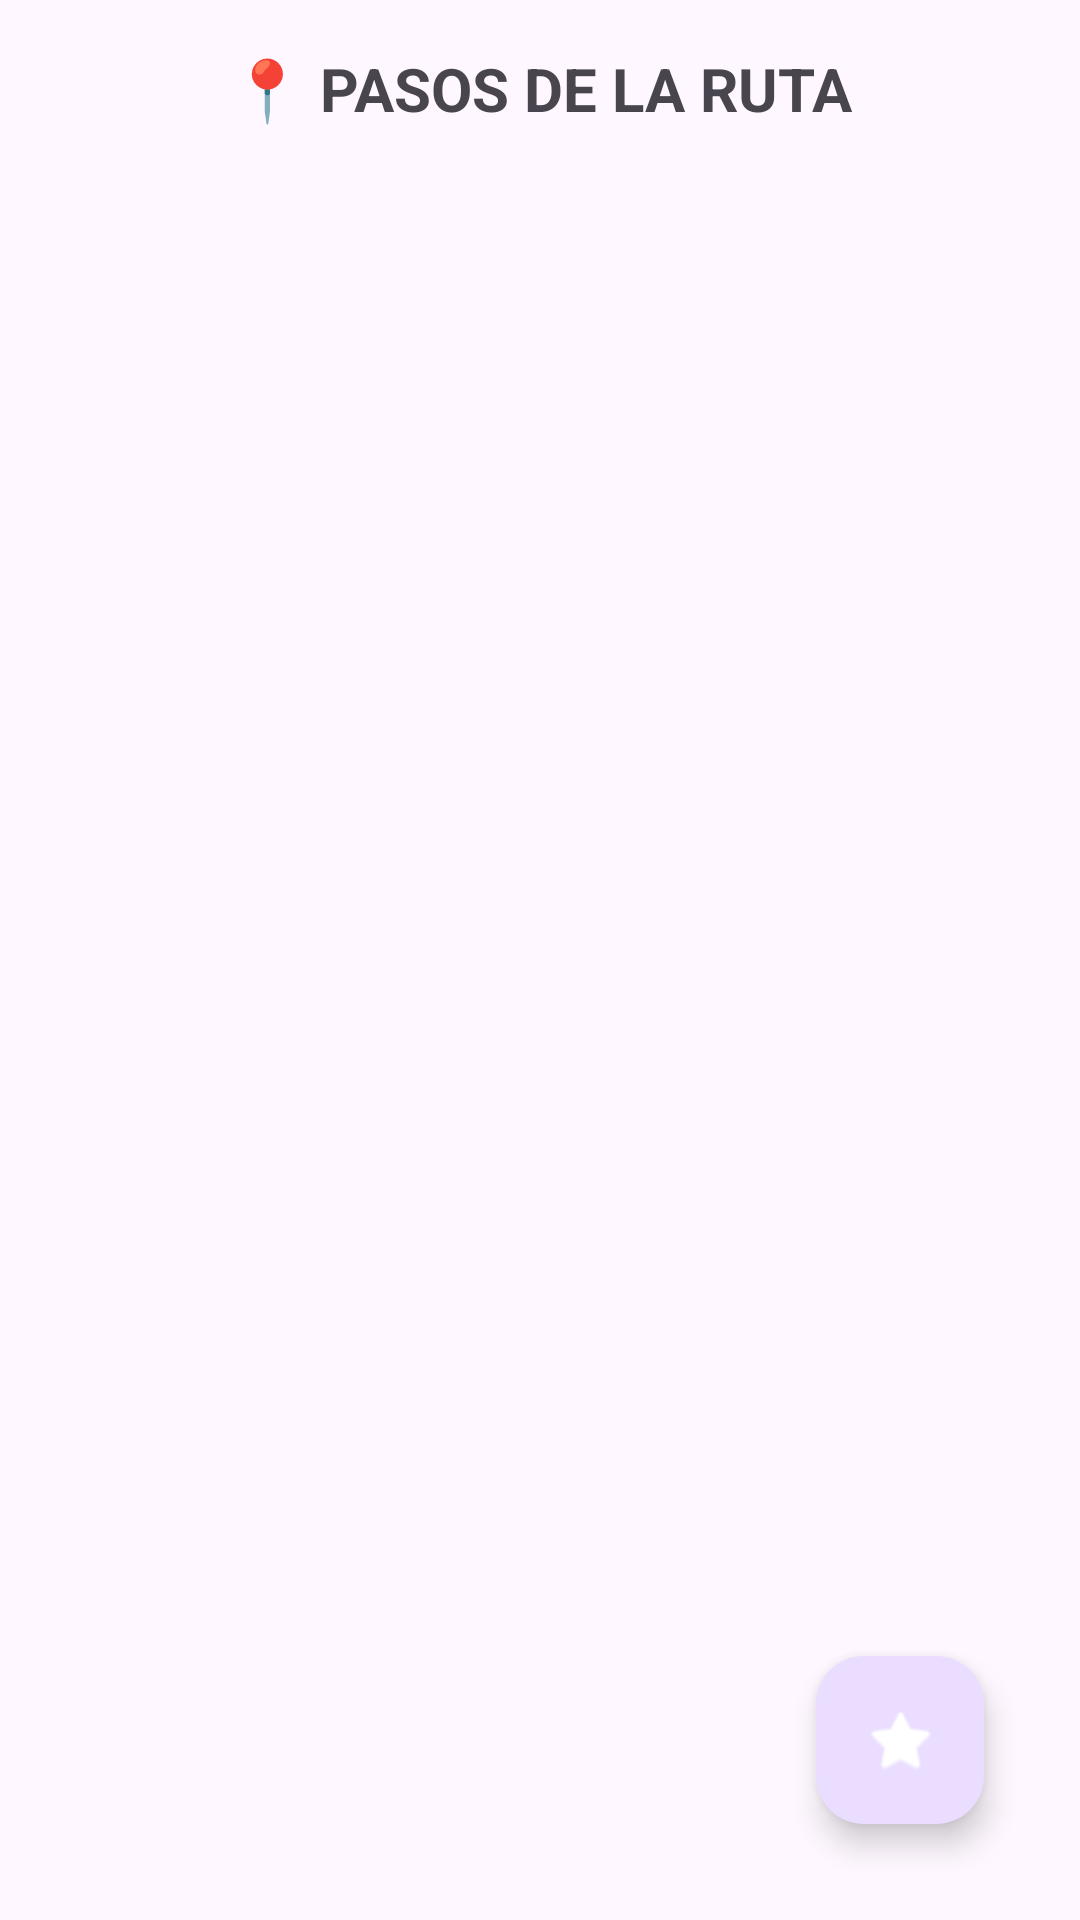

The Android layout XML behind this screen, and the referenced resources:
<!-- AndroidManifest.xml: application theme Theme.MiAulaUpn -->
<!-- res/layout/activity_listar_rutas_detalle.xml -->
<?xml version="1.0" encoding="utf-8"?>
<androidx.constraintlayout.widget.ConstraintLayout
    xmlns:android="http://schemas.android.com/apk/res/android"
    xmlns:app="http://schemas.android.com/apk/res-auto"
    android:layout_width="match_parent"
    android:layout_height="match_parent"
    android:padding="16dp">

    <TextView
        android:id="@+id/txtTitulo"
        android:layout_width="0dp"
        android:layout_height="wrap_content"
        android:text="📍 PASOS DE LA RUTA"
        android:textSize="20sp"
        android:textStyle="bold"
        android:gravity="center"
        app:layout_constraintTop_toTopOf="parent"
        app:layout_constraintStart_toStartOf="parent"
        app:layout_constraintEnd_toEndOf="parent"/>

    <androidx.recyclerview.widget.RecyclerView
        android:id="@+id/recyclerRutaDetalle"
        android:layout_width="0dp"
        android:layout_height="0dp"
        app:layout_constraintTop_toBottomOf="@id/txtTitulo"
        app:layout_constraintBottom_toBottomOf="parent"
        app:layout_constraintStart_toStartOf="parent"
        app:layout_constraintEnd_toEndOf="parent"/>

    <com.google.android.material.floatingactionbutton.FloatingActionButton
        android:id="@+id/btnAgregarRuta"
        android:layout_width="wrap_content"
        android:layout_height="wrap_content"
        android:layout_margin="16dp"
        android:contentDescription="Agregar Ruta"
        android:src="@android:drawable/btn_star_big_on"
        app:layout_constraintBottom_toBottomOf="parent"
        app:layout_constraintEnd_toEndOf="parent"
        app:tint="@android:color/white" />


</androidx.constraintlayout.widget.ConstraintLayout>
<!-- resources referenced by this layout -->
<resources>
  <style name="Theme.MiAulaUpn" parent="Base.Theme.MiAulaUpn" />
  <style name="Base.Theme.MiAulaUpn" parent="Theme.Material3.DayNight.NoActionBar">
          
          
      </style>
</resources>
